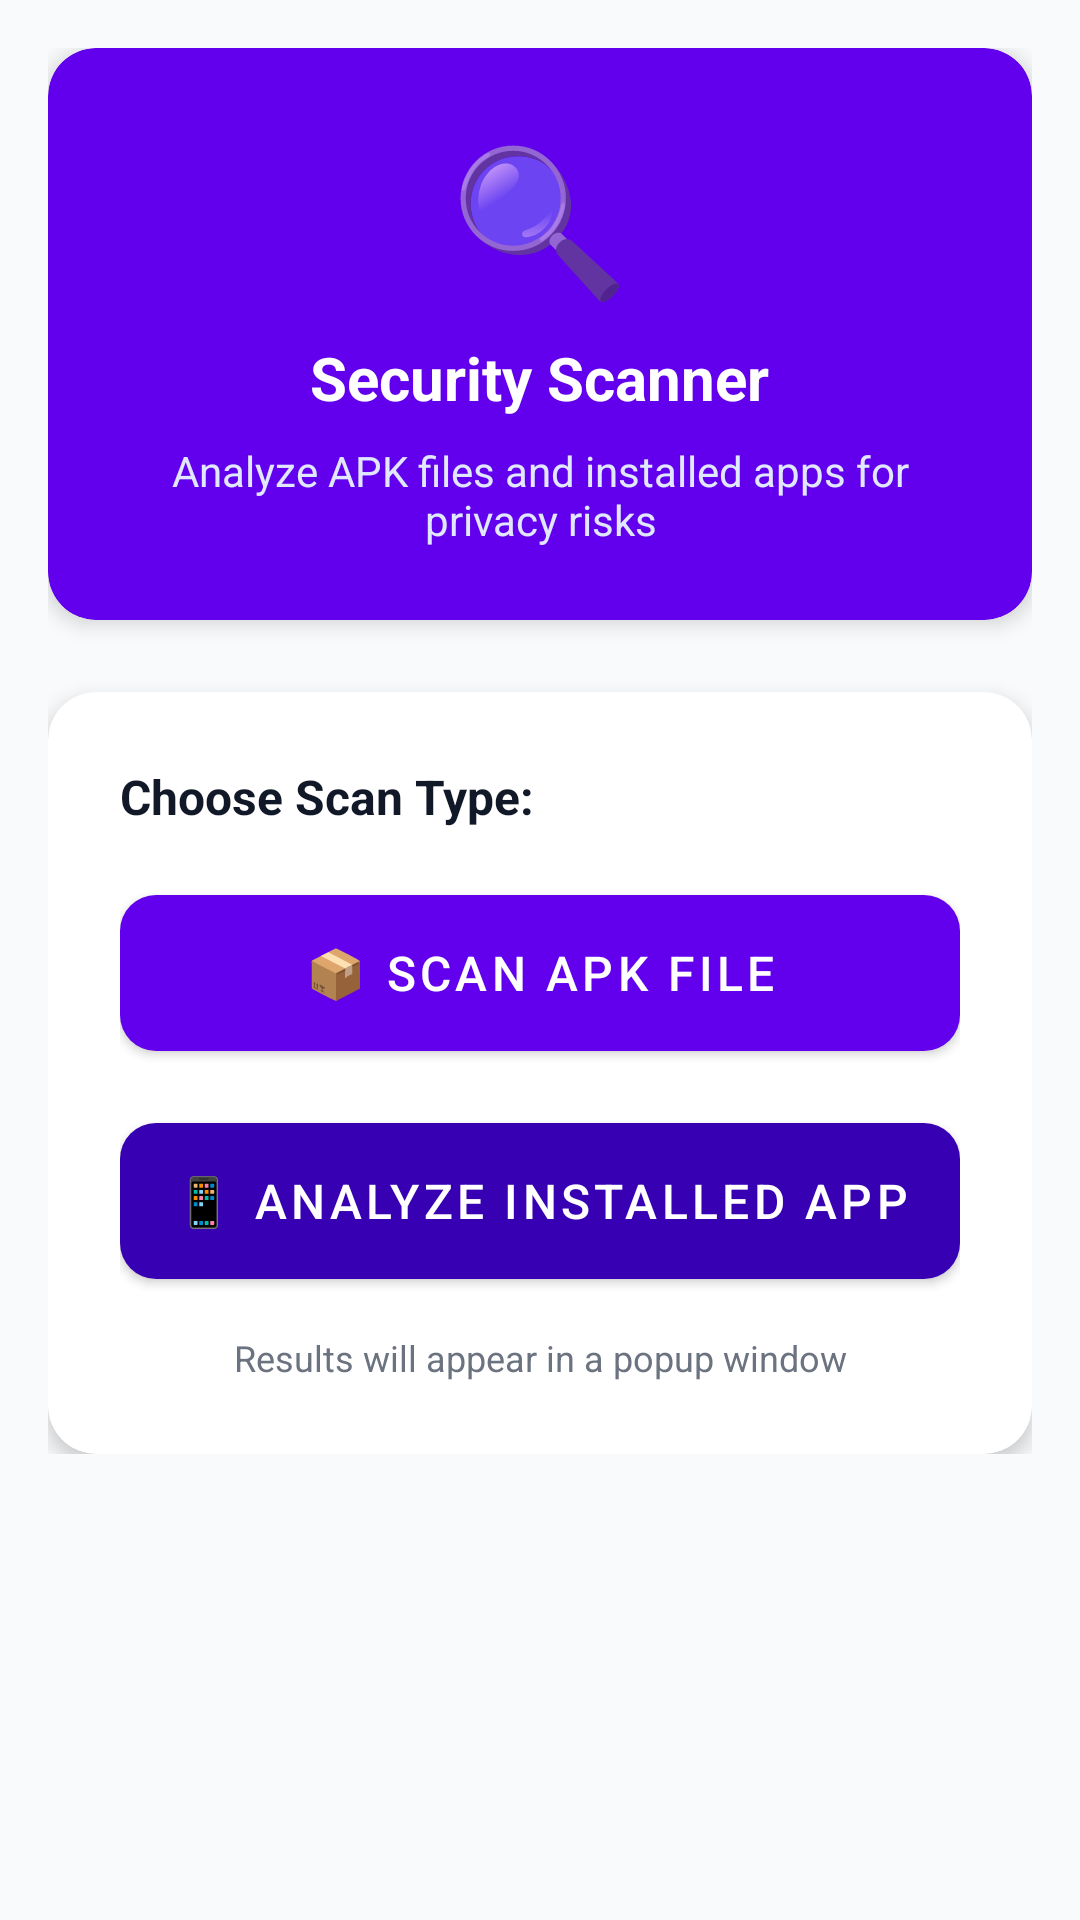

Reconstruct the res/layout file that produces this screen, plus the resources it refers to.
<!-- AndroidManifest.xml: application theme Theme.AppPrivacyAnalyzer -->
<!-- res/layout/fragment_scan.xml -->
<?xml version="1.0" encoding="utf-8"?>
<ScrollView xmlns:android="http://schemas.android.com/apk/res/android"
    xmlns:app="http://schemas.android.com/apk/res-auto"
    android:layout_width="match_parent"
    android:layout_height="match_parent"
    android:background="#F9FAFB">

    <LinearLayout
        android:layout_width="match_parent"
        android:layout_height="wrap_content"
        android:orientation="vertical"
        android:padding="16dp"
        android:gravity="center">

        
        <com.google.android.material.card.MaterialCardView
            android:layout_width="match_parent"
            android:layout_height="wrap_content"
            android:layout_marginBottom="24dp"
            app:cardCornerRadius="16dp"
            app:cardElevation="4dp"
            app:cardBackgroundColor="@color/purple_500">

            <LinearLayout
                android:layout_width="match_parent"
                android:layout_height="wrap_content"
                android:orientation="vertical"
                android:padding="24dp"
                android:gravity="center">

                <TextView
                    android:text="🔍"
                    android:textSize="48sp"
                    android:layout_marginBottom="8dp"
                    android:layout_width="wrap_content"
                    android:layout_height="wrap_content" />

                <TextView
                    android:text="Security Scanner"
                    android:textStyle="bold"
                    android:textSize="20sp"
                    android:textColor="@android:color/white"
                    android:layout_marginBottom="8dp"
                    android:layout_width="wrap_content"
                    android:layout_height="wrap_content" />

                <TextView
                    android:text="Analyze APK files and installed apps for privacy risks"
                    android:textSize="14sp"
                    android:textColor="#E0E7FF"
                    android:gravity="center"
                    android:layout_width="wrap_content"
                    android:layout_height="wrap_content" />

            </LinearLayout>
        </com.google.android.material.card.MaterialCardView>

        
        <com.google.android.material.card.MaterialCardView
            android:layout_width="match_parent"
            android:layout_height="wrap_content"
            app:cardCornerRadius="16dp"
            app:cardElevation="4dp">

            <LinearLayout
                android:layout_width="match_parent"
                android:layout_height="wrap_content"
                android:orientation="vertical"
                android:padding="24dp">

                <TextView
                    android:text="Choose Scan Type:"
                    android:textStyle="bold"
                    android:textSize="16sp"
                    android:textColor="#111827"
                    android:layout_marginBottom="16dp"
                    android:layout_width="wrap_content"
                    android:layout_height="wrap_content" />

                
                <com.google.android.material.button.MaterialButton
                    android:id="@+id/btnScanApk"
                    android:layout_width="match_parent"
                    android:layout_height="64dp"
                    android:text="📦 SCAN APK FILE"
                    android:textColor="@android:color/white"
                    android:textSize="16sp"
                    android:layout_marginBottom="12dp"
                    app:cornerRadius="12dp"
                    app:backgroundTint="@color/purple_500"/>

                
                <com.google.android.material.button.MaterialButton
                    android:id="@+id/btnScanInstalled"
                    android:layout_width="match_parent"
                    android:layout_height="64dp"
                    android:text="📱 ANALYZE INSTALLED APP"
                    android:textColor="@android:color/white"
                    android:textSize="16sp"
                    app:cornerRadius="12dp"
                    app:backgroundTint="@color/purple_700"/>

                <TextView
                    android:text="Results will appear in a popup window"
                    android:textSize="12sp"
                    android:textColor="#6B7280"
                    android:gravity="center"
                    android:layout_marginTop="12dp"
                    android:layout_width="match_parent"
                    android:layout_height="wrap_content" />

            </LinearLayout>
        </com.google.android.material.card.MaterialCardView>

    </LinearLayout>
</ScrollView>
<!-- resources referenced by this layout -->
<resources>
  <color name="purple_500">#6200EE</color>
  <color name="purple_700">#3700B3</color>
  <style name="Theme.AppPrivacyAnalyzer" parent="Theme.MaterialComponents.Light.NoActionBar">
          
          <item name="colorPrimary">@color/purple_start</item>
          <item name="colorPrimaryVariant">@color/purple_end</item>
          <item name="colorOnPrimary">@color/white</item>
  
          <item name="colorSecondary">@color/amber</item>
          <item name="android:statusBarColor">@color/primary_dark</item>
          <item name="android:windowBackground">@color/bg_light</item>
  
          
          <item name="materialCardViewStyle">@style/Widget.MaterialComponents.CardView</item>
      </style>
  <color name="purple_start">#5D2BE0</color>
  <color name="purple_end">#7B1FFF</color>
  <color name="white">#FFFFFF</color>
  <color name="amber">#FFC107</color>
  <color name="primary_dark">#3700B3</color>
  <color name="bg_light">#F5F6F7</color>
</resources>
